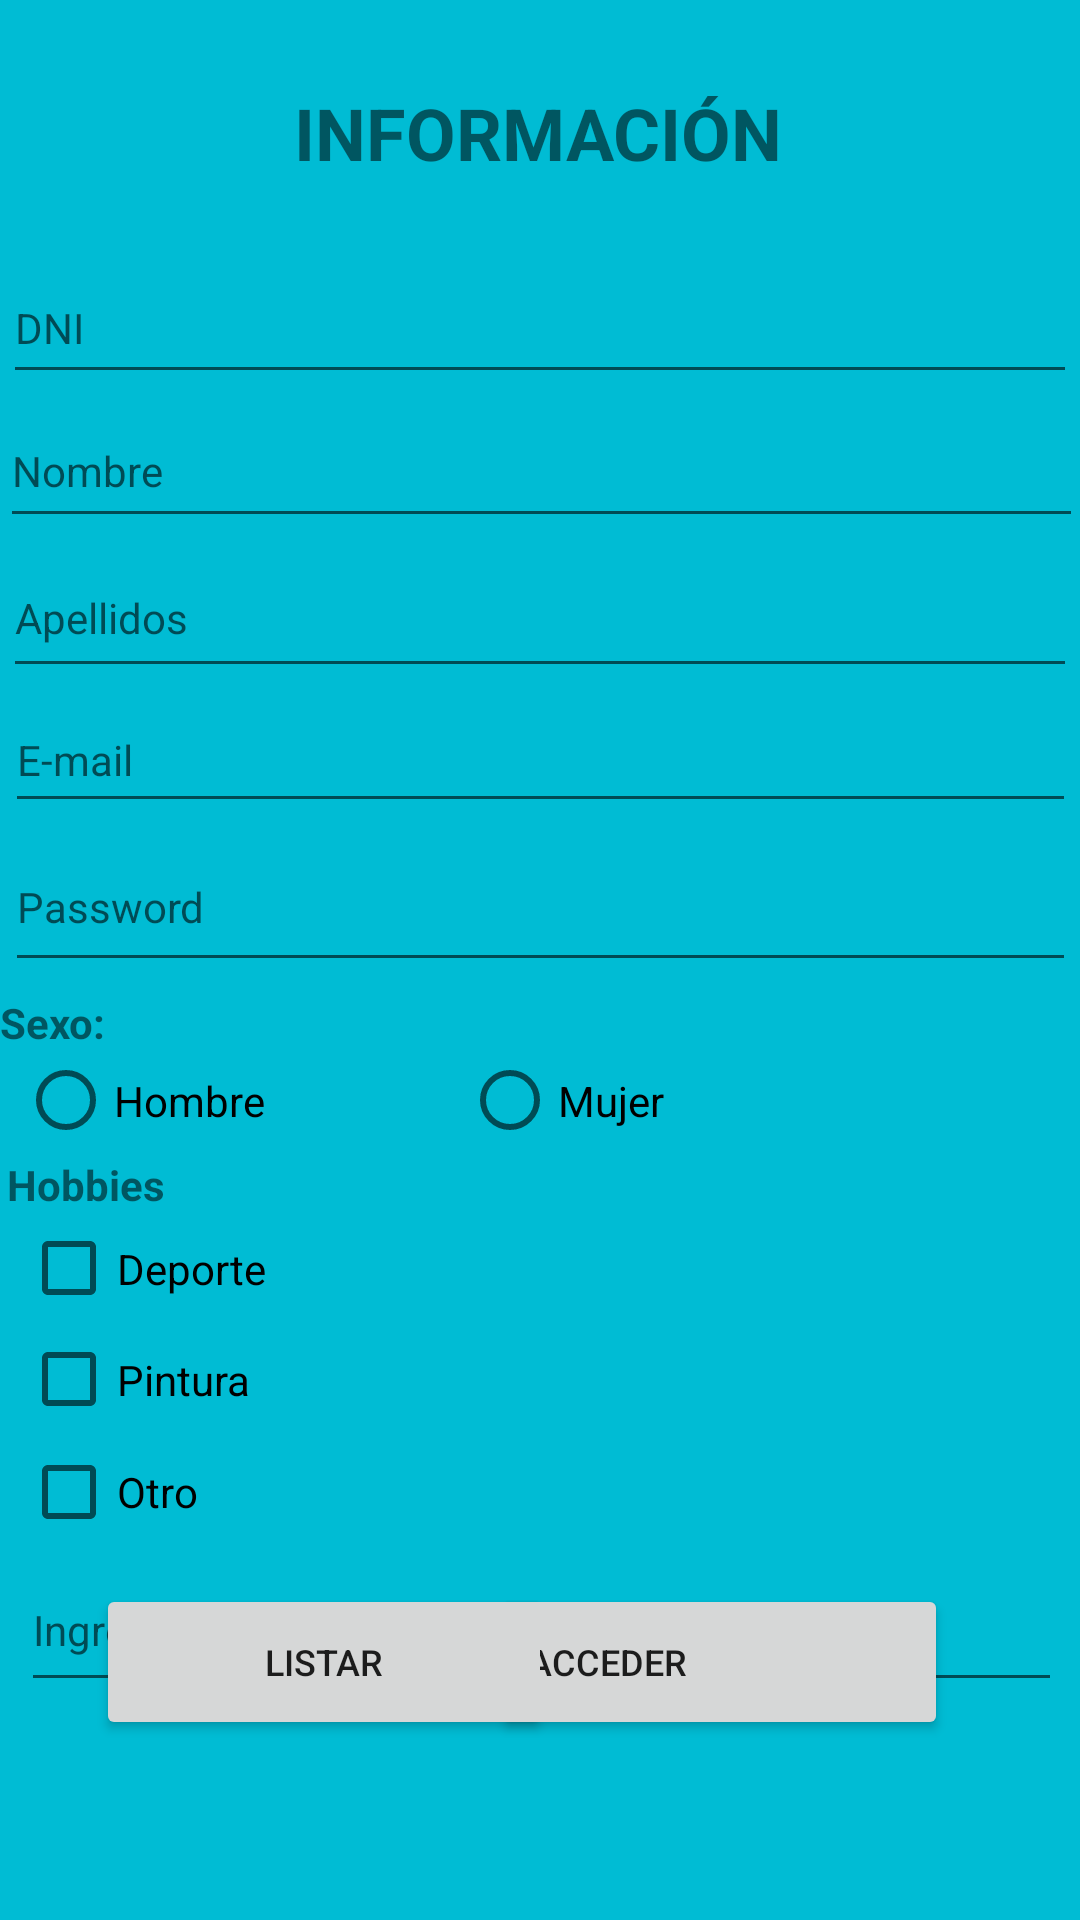

Layout XML and referenced resources for this Android screen:
<!-- AndroidManifest.xml: application theme Theme.EC2Moviles -->
<!-- res/layout/activity_principal_registro.xml -->
<?xml version="1.0" encoding="utf-8"?>
<androidx.constraintlayout.widget.ConstraintLayout xmlns:android="http://schemas.android.com/apk/res/android"
    xmlns:app="http://schemas.android.com/apk/res-auto"
    xmlns:tools="http://schemas.android.com/tools"
    android:layout_width="match_parent"
    android:layout_height="match_parent"
    android:background="#00BCD4"
    tools:context=".PrincipalRegistroActivity">

    <TextView
        android:id="@+id/txttitulo"
        android:layout_width="wrap_content"
        android:layout_height="wrap_content"
        android:layout_marginTop="28dp"
        android:text="@string/valtitulo"
        android:textSize="24sp"
        android:textStyle="bold"
        android:typeface="normal"
        app:layout_constraintEnd_toEndOf="parent"
        app:layout_constraintHorizontal_bias="0.497"
        app:layout_constraintStart_toStartOf="parent"
        app:layout_constraintTop_toTopOf="parent" />

    <EditText
        android:id="@+id/etDNIRegistro"
        android:layout_width="358dp"
        android:layout_height="47dp"
        android:layout_marginTop="24dp"
        android:ems="10"
        android:hint="@string/valdni"
        android:inputType="textPersonName"
        android:textSize="14sp"
        app:layout_constraintEnd_toEndOf="parent"
        app:layout_constraintStart_toStartOf="parent"
        app:layout_constraintTop_toBottomOf="@+id/txttitulo"
        tools:ignore="TouchTargetSizeCheck" />


    <EditText
        android:id="@+id/etNombreRegstro"
        android:layout_width="361dp"
        android:layout_height="48dp"
        android:ems="10"
        android:hint="@string/valnombre"
        android:inputType="textPersonName"
        android:textSize="14sp"
        app:layout_constraintEnd_toEndOf="parent"
        app:layout_constraintStart_toStartOf="parent"
        app:layout_constraintTop_toBottomOf="@+id/etDNIRegistro" />

    <EditText
        android:id="@+id/etApellidoRegistro"
        android:layout_width="358dp"
        android:layout_height="50dp"
        android:ems="10"
        android:hint="@string/valapellido"
        android:inputType="textPersonName"
        android:textSize="14sp"
        app:layout_constraintEnd_toEndOf="parent"
        app:layout_constraintHorizontal_bias="0.49"
        app:layout_constraintStart_toStartOf="parent"
        app:layout_constraintTop_toBottomOf="@+id/etNombreRegstro"
        tools:ignore="TouchTargetSizeCheck" />

    <EditText
        android:id="@+id/etemailRegistro"
        android:layout_width="357dp"
        android:layout_height="45dp"
        android:ems="10"
        android:hint="@string/valemail"
        android:inputType="textPersonName"
        android:textSize="14sp"
        app:layout_constraintEnd_toEndOf="parent"
        app:layout_constraintStart_toStartOf="parent"
        app:layout_constraintTop_toBottomOf="@+id/etApellidoRegistro"
        tools:ignore="TouchTargetSizeCheck" />

    <EditText
        android:id="@+id/etpaswRegistro"
        android:layout_width="357dp"
        android:layout_height="53dp"
        android:ems="10"
        android:hint="@string/valpass"
        android:inputType="textPersonName"
        android:textSize="14sp"
        app:layout_constraintEnd_toEndOf="parent"
        app:layout_constraintStart_toStartOf="parent"
        app:layout_constraintTop_toBottomOf="@+id/etemailRegistro"
        tools:ignore="TouchTargetSizeCheck" />

    <TextView
        android:id="@+id/txtgenero"
        android:layout_width="wrap_content"
        android:layout_height="wrap_content"
        android:layout_marginTop="4dp"
        android:text="@string/valgenero"
        android:textStyle="bold"
        app:layout_constraintEnd_toEndOf="parent"
        app:layout_constraintHorizontal_bias="0.0"
        app:layout_constraintStart_toStartOf="parent"
        app:layout_constraintTop_toBottomOf="@+id/etpaswRegistro" />

    <RadioGroup
        android:id="@+id/RadioGroupGenero"
        android:layout_width="348dp"
        android:layout_height="35dp"
        android:orientation="horizontal"
        app:layout_constraintEnd_toEndOf="parent"
        app:layout_constraintStart_toStartOf="parent"
        app:layout_constraintTop_toBottomOf="@+id/txtgenero">

        <RadioButton
            android:id="@+id/rbthombre"
            android:layout_width="148dp"
            android:layout_height="33dp"
            android:text="@string/valhombre"
            tools:ignore="TouchTargetSizeCheck" />

        <RadioButton
            android:id="@+id/rbtmujer"
            android:layout_width="133dp"
            android:layout_height="33dp"
            android:text="@string/valmujer"
            tools:ignore="TouchTargetSizeCheck" />
    </RadioGroup>

    <TextView
        android:id="@+id/txthobby"
        android:layout_width="wrap_content"
        android:layout_height="wrap_content"
        android:text="@string/valhobbie"
        android:textStyle="bold"
        app:layout_constraintEnd_toEndOf="parent"
        app:layout_constraintHorizontal_bias="0.008"
        app:layout_constraintStart_toStartOf="parent"
        app:layout_constraintTop_toBottomOf="@+id/RadioGroupGenero" />

    <LinearLayout
        android:id="@+id/linearLayout"
        android:layout_width="347dp"
        android:layout_height="181dp"
        android:orientation="vertical"
        app:layout_constraintEnd_toEndOf="parent"
        app:layout_constraintHorizontal_bias="0.542"
        app:layout_constraintStart_toStartOf="parent"
        app:layout_constraintTop_toBottomOf="@+id/txthobby">

        <CheckBox
            android:id="@+id/chkdeporte"
            android:layout_width="match_parent"
            android:layout_height="37dp"
            android:text="@string/valdeporte"
            tools:ignore="TouchTargetSizeCheck" />

        <CheckBox
            android:id="@+id/chkpintura"
            android:layout_width="match_parent"
            android:layout_height="37dp"
            android:text="@string/valpintura"
            tools:ignore="TouchTargetSizeCheck" />

        <CheckBox
            android:id="@+id/chkotro"
            android:layout_width="match_parent"
            android:layout_height="38dp"
            android:text="@string/valotro"
            tools:ignore="TouchTargetSizeCheck" />

        <EditText
            android:id="@+id/etotrohobby"
            android:layout_width="match_parent"
            android:layout_height="51dp"
            android:ems="10"
            android:hint="@string/valotrohobbie"
            android:inputType="textPersonName"
            android:textSize="14sp"
            tools:ignore="TouchTargetSizeCheck" />
    </LinearLayout>

    <Button
        android:id="@+id/btnaccederregistro"
        android:layout_width="152dp"
        android:layout_height="52dp"
        android:layout_marginEnd="44dp"
        android:layout_marginBottom="60dp"
        android:text="Acceder"
        android:textAlignment="textStart"
        android:textSize="12sp"
        app:icon="@drawable/ic_baseline_check_24"
        app:iconGravity="textStart"
        app:layout_constraintBottom_toBottomOf="parent"
        app:layout_constraintEnd_toEndOf="parent" />

    <Button
        android:id="@+id/btnlistarregistro"
        android:layout_width="152dp"
        android:layout_height="52dp"
        android:layout_marginStart="32dp"
        android:layout_marginBottom="60dp"
        android:text="Listar"
        android:textSize="12sp"
        app:icon="@drawable/ic_baseline_checklist_24"
        app:iconGravity="textStart"
        app:layout_constraintBottom_toBottomOf="parent"
        app:layout_constraintStart_toStartOf="parent"
        app:layout_constraintVertical_bias="1.0" />


</androidx.constraintlayout.widget.ConstraintLayout>
<!-- resources referenced by this layout -->
<resources>
  <string name="valapellido">Apellidos</string>
  <string name="valdeporte">Deporte</string>
  <string name="valdni">DNI</string>
  <string name="valemail">E-mail</string>
  <string name="valgenero">Sexo:</string>
  <string name="valhobbie">Hobbies</string>
  <string name="valhombre">Hombre</string>
  <string name="valmujer">Mujer</string>
  <string name="valnombre">Nombre</string>
  <string name="valotro">Otro</string>
  <string name="valotrohobbie">Ingrese otro Hobby</string>
  <string name="valpass">Password</string>
  <string name="valpintura">Pintura</string>
  <string name="valtitulo">INFORMACIÓN</string>
  <style name="Theme.EC2Moviles" parent="Theme.MaterialComponents.DayNight.DarkActionBar">
          
          <item name="colorPrimary">@color/purple_500</item>
          <item name="colorPrimaryVariant">@color/purple_700</item>
          <item name="colorOnPrimary">@color/white</item>
          
          <item name="colorSecondary">@color/teal_200</item>
          <item name="colorSecondaryVariant">@color/teal_700</item>
          <item name="colorOnSecondary">@color/black</item>
          
          <item name="android:statusBarColor" tools:targetApi="l">?attr/colorPrimaryVariant</item>
          
      </style>
  <color name="purple_500">#FF6200EE</color>
  <color name="purple_700">#FF3700B3</color>
  <color name="white">#FFFFFFFF</color>
  <color name="teal_200">#FF03DAC5</color>
  <color name="teal_700">#FF018786</color>
  <color name="black">#FF000000</color>
</resources>
